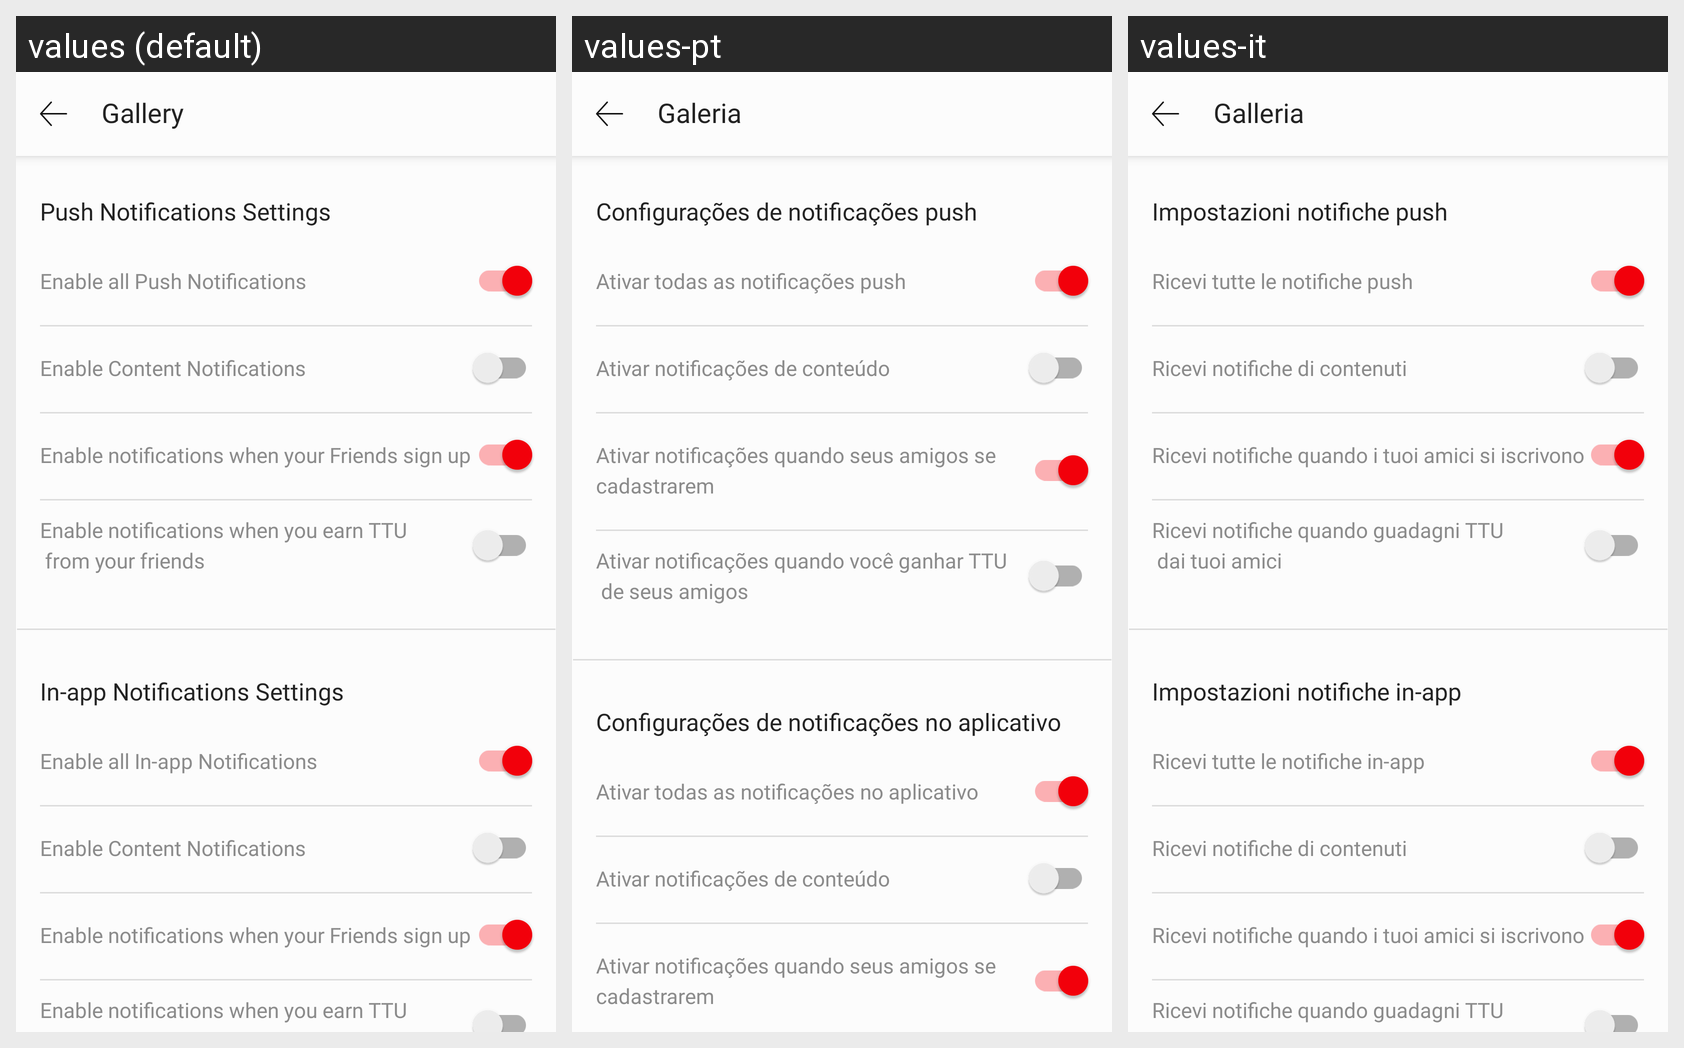

The Android screen above is rendered under several locales of the same app. Produce the string resources it draws, with the default and per-locale values.
Android screen res/layout/fragment_notification_settings.xml rendered under 3 locales, left to right: values (default), values-pt, values-it. Device: Nexus 5 (rendered at 1080×1920; each locale shown at half size, 540×960, under a caption strip naming it); theme AppTheme.
Other locales in the repository, not shown: values-de, values-es, values-fr.
Strings drawn on this screen, with the default value and each locale's value (text and hints the layout hard-codes, and strings that could not be matched under every locale, appear in the picture but are not listed):

title_push_notification_settings
  values: Push Notifications Settings
  values-pt: Configurações de notificações push
  values-it: Impostazioni notifiche push

switch_btn_enable_all_push
  values: Enable all Push Notifications
  values-pt: Ativar todas as notificações push
  values-it: Ricevi tutte le notifiche push

switch_btn_enable_content
  values: Enable Content Notifications
  values-pt: Ativar notificações de conteúdo
  values-it: Ricevi notifiche di contenuti

switch_btn_enable_notifications
  values: Enable notifications when your Friends sign up
  values-pt: Ativar notificações quando seus amigos se cadastrarem
  values-it: Ricevi notifiche quando i tuoi amici si iscrivono

switch_btn_enable_notifications_when
  values: Enable notifications when you earn TTU 
       from your friends
  values-pt: Ativar notificações quando você ganhar TTU 
       de seus amigos
  values-it: Ricevi notifiche quando guadagni TTU 
       dai tuoi amici

title_in_app_notification_settings
  values: In-app Notifications Settings
  values-pt: Configurações de notificações no aplicativo
  values-it: Impostazioni notifiche in-app

switch_btn_enable_all_in
  values: Enable all In-app Notifications
  values-pt: Ativar todas as notificações no aplicativo
  values-it: Ricevi tutte le notifiche in-app

tb_camera_roll
  values: Gallery
  values-pt: Galeria
  values-it: Galleria
